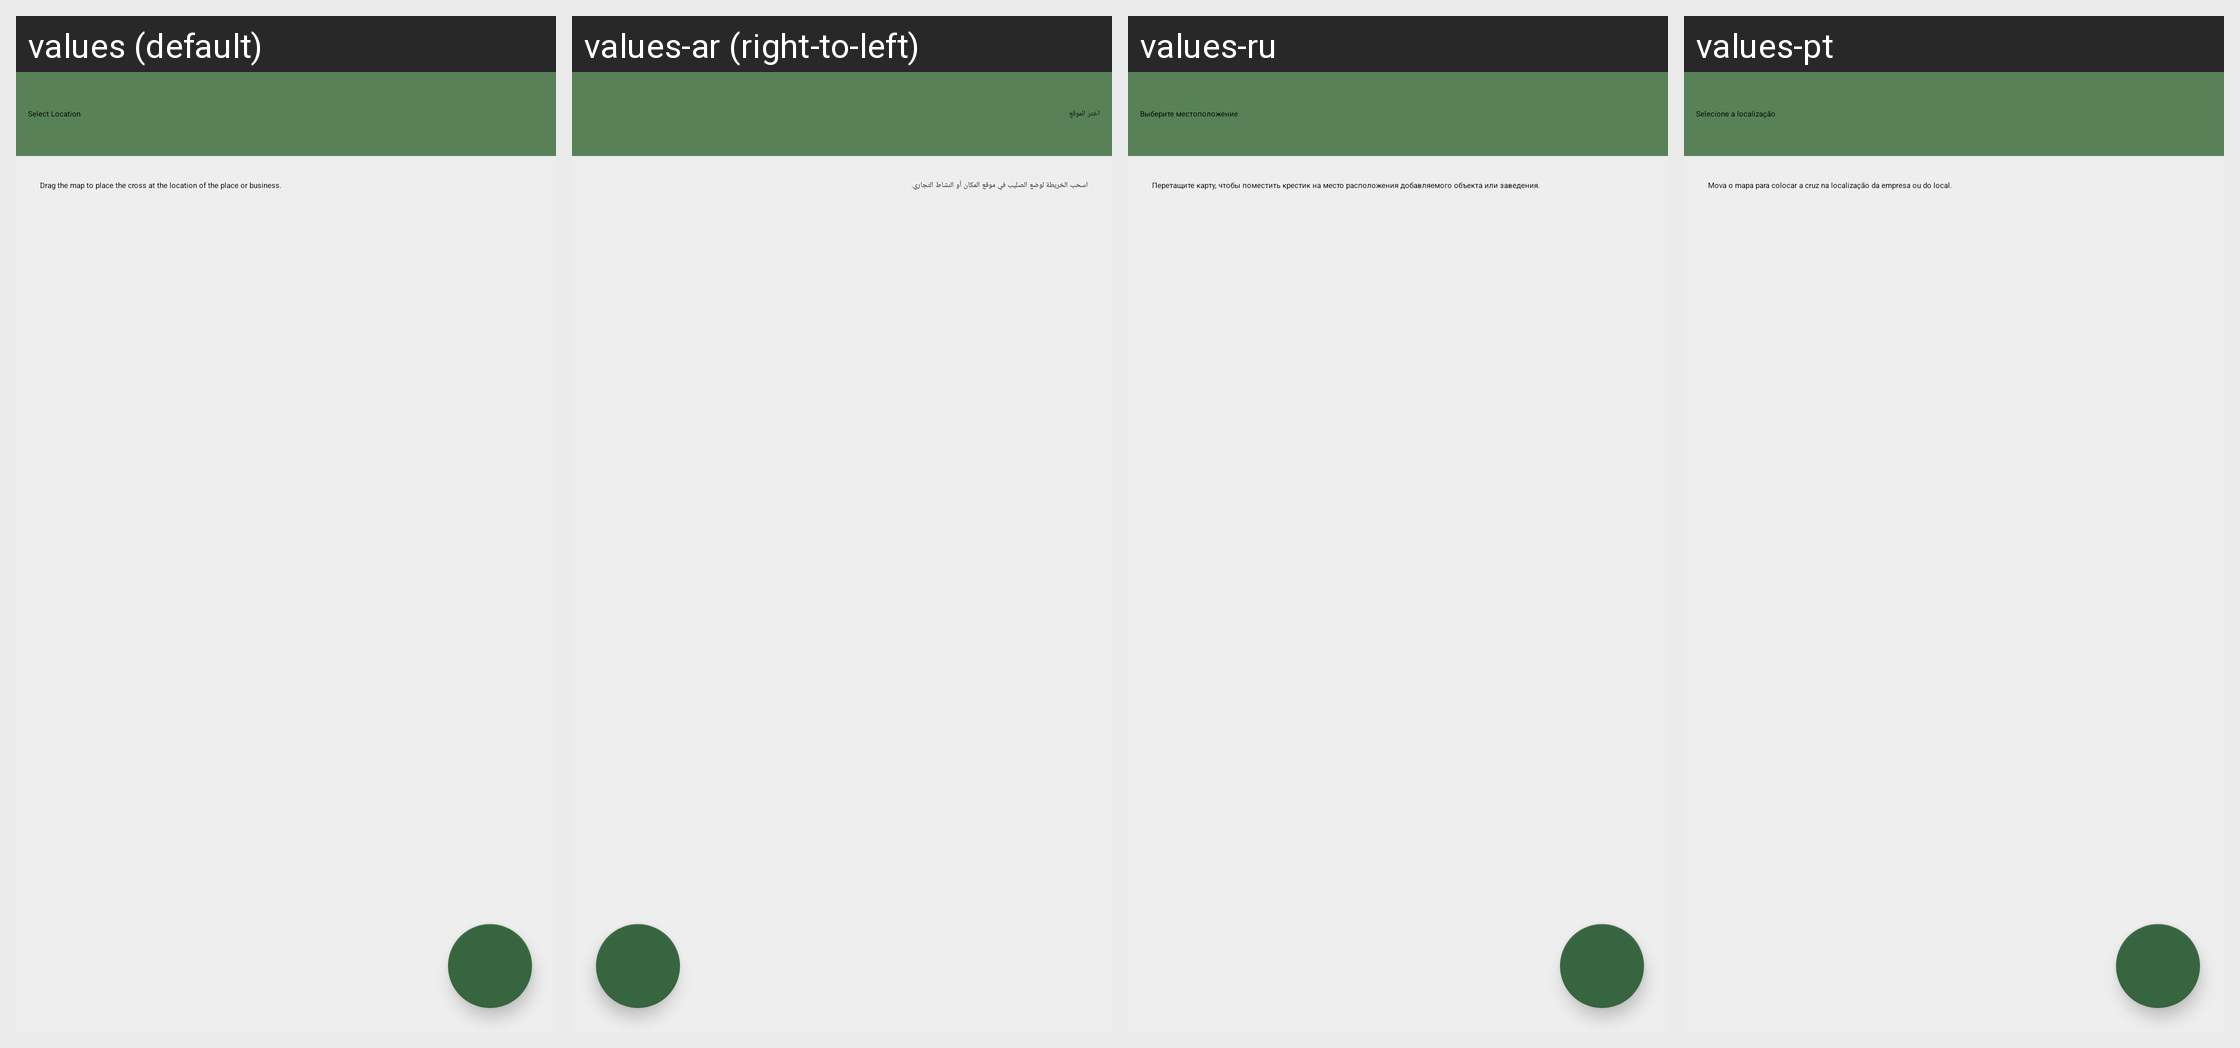

For this localized Android screen grid, give each drawn string resource with its value in every locale shown.
Android screen res/layout/position_chooser.xml rendered under 4 locales, left to right: values (default), values-ar (right-to-left), values-ru, values-pt. Device: Nexus 5 (rendered at 1080×1920; each locale shown at half size, 540×960, under a caption strip naming it); theme MwmTheme.
Other locales in the repository, not shown: values-af, values-ast, values-az, values-be, values-bg, values-bn, values-ca, values-cs, values-cy, values-da, values-de, values-el, values-es, values-es-rMX, values-et, values-eu, values-fa, values-fi, values-fr, values-fr-rCA, values-gl, values-gsw, values-hi, values-hr, values-hu, values-in, values-is, values-it, values-iw, values-ja, values-ko, values-lt, values-lv, values-mr, values-mt, values-nb, values-nl, values-pl, values-pt-rBR, values-ro, values-sk, values-sr, values-sv, values-sw, values-th, values-tr, values-uk, values-vi, values-zh, values-zh-rTW.
Strings drawn on this screen, with the default value and each locale's value (text and hints the layout hard-codes, and strings that could not be matched under every locale, appear in the picture but are not listed):

editor_add_select_location
  values: Select Location
  values-ar: اختر الموقع
  values-ru: Выберите местоположение
  values-pt: Selecione a localização

editor_focus_map_on_location
  values: Drag the map to place the cross at the location of the place or business.
  values-ar: اسحب الخريطة لوضع الصليب في موقع المكان أو النشاط التجاري.
  values-ru: Перетащите карту, чтобы поместить крестик на место расположения добавляемого объекта или заведения.
  values-pt: Mova o mapa para colocar a cruz na localização da empresa ou do local.
